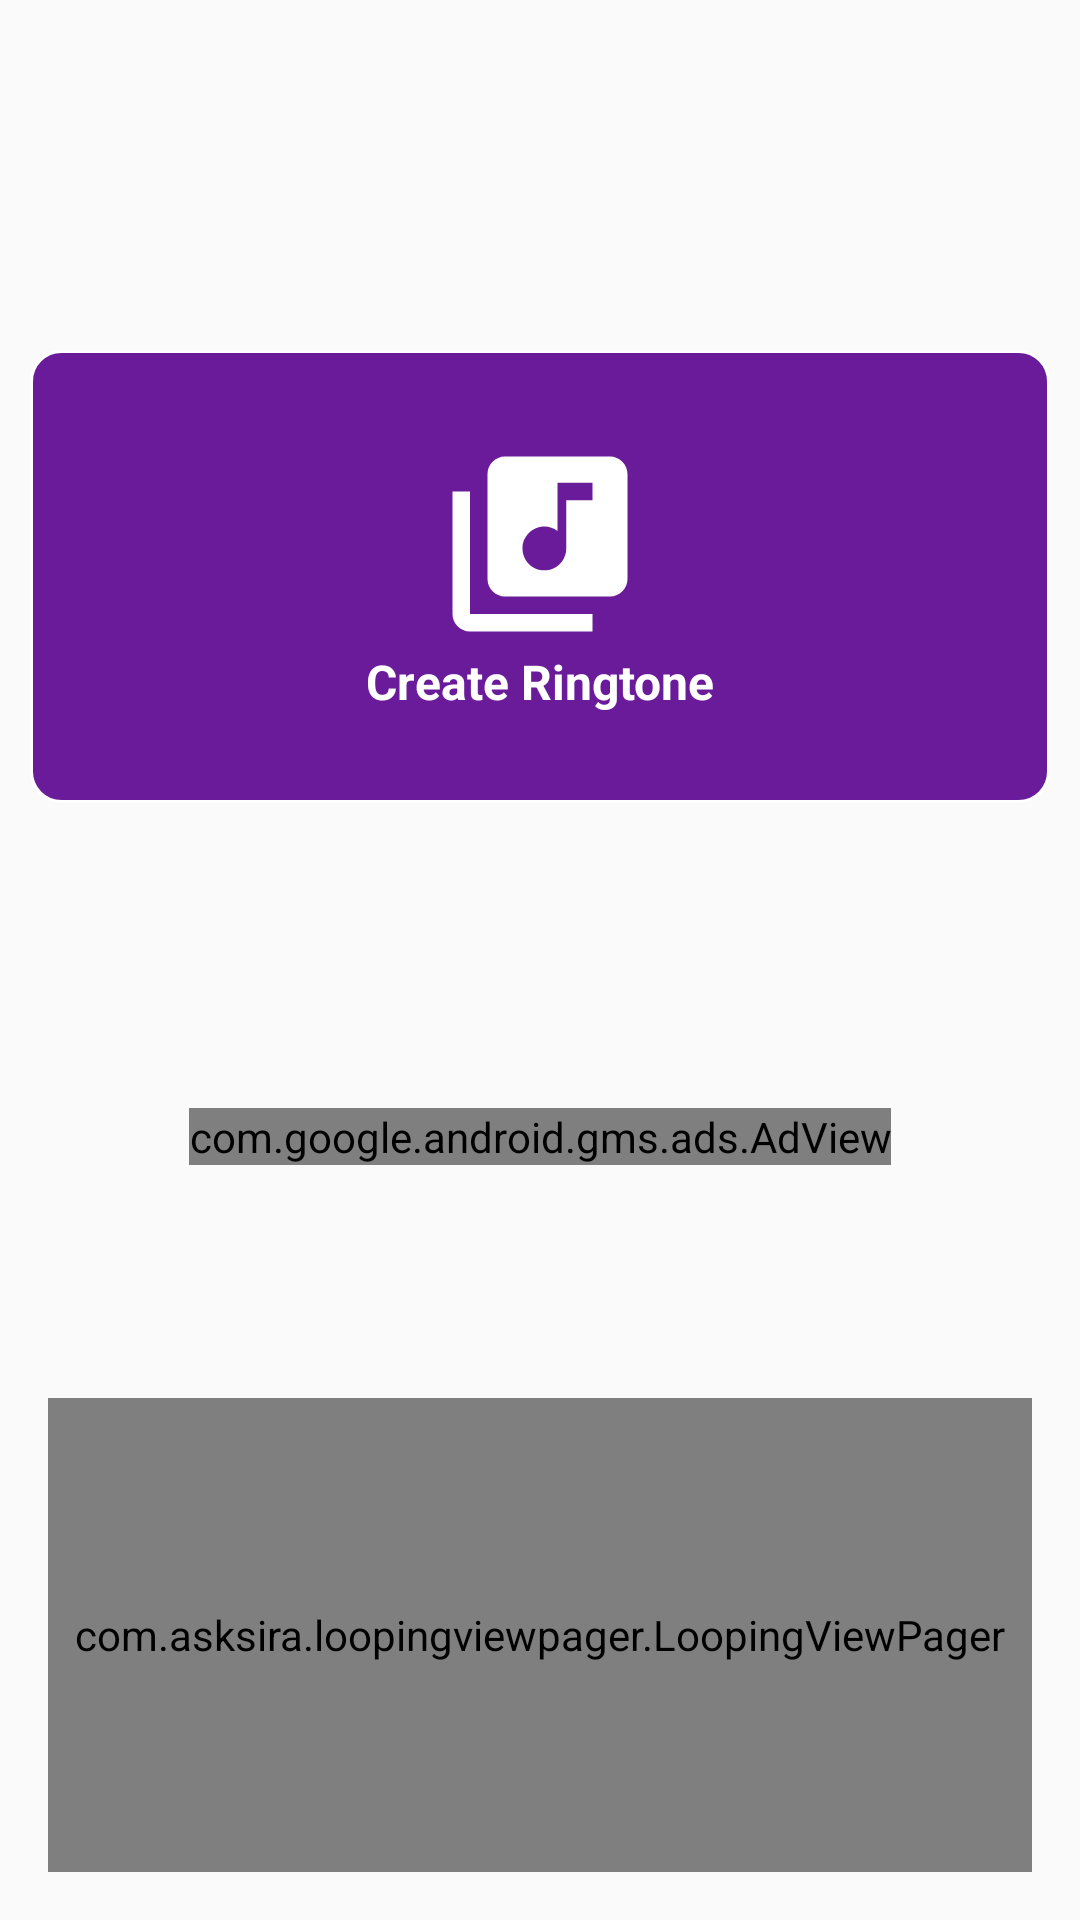

Here is an Android app screen rendered from its layout file. Give the layout XML and the strings, colors and styles it references.
<!-- AndroidManifest.xml: application theme AppTheme -->
<!-- res/layout/content_main.xml -->
<?xml version="1.0" encoding="utf-8"?>
<android.support.constraint.ConstraintLayout xmlns:android="http://schemas.android.com/apk/res/android"
    xmlns:app="http://schemas.android.com/apk/res-auto"
    xmlns:tools="http://schemas.android.com/tools"
    android:layout_width="match_parent"
    android:layout_height="match_parent"
    android:id="@+id/constraintMain"
    app:layout_behavior="@string/appbar_scrolling_view_behavior"
    tools:context="com.codefuelindia.ringtonemaker.Activities.MainActivity"
    tools:showIn="@layout/app_bar_main">


    <LinearLayout
        android:layout_marginStart="10dp"
        android:layout_marginEnd="10dp"
        android:id="@+id/linearLayout"
        android:layout_width="match_parent"
        android:layout_height="wrap_content"
        android:layout_marginTop="8dp"
        android:layout_marginBottom="8dp"
        android:background="@drawable/bg_round_corner"
        android:baselineAligned="false"
        android:orientation="horizontal"
        android:weightSum="2"
        app:layout_constraintBottom_toBottomOf="parent"
        app:layout_constraintEnd_toEndOf="parent"
        app:layout_constraintHorizontal_bias="1.0"
        app:layout_constraintStart_toStartOf="parent"
        app:layout_constraintTop_toTopOf="parent"
        app:layout_constraintVertical_bias="0.23000002">

        <LinearLayout
            android:id="@+id/llRingToneCreator"
            android:layout_width="match_parent"
            android:layout_height="151dp"
            android:layout_gravity="center"
            android:layout_weight="2"
            android:clickable="true"
            android:focusable="true"
            android:foreground="?attr/selectableItemBackground"
            android:gravity="center"
            android:orientation="vertical">

            <ImageView

                android:layout_width="70dp"
                android:layout_height="70dp"
                android:src="@drawable/ic_library_music_black_24dp" />

            <TextView
                android:layout_width="wrap_content"
                android:layout_height="wrap_content"
                android:text="Create Ringtone"
                android:textColor="@android:color/white"
                android:textSize="16sp"
                android:textStyle="bold" />

        </LinearLayout>


    </LinearLayout>


    <com.asksira.loopingviewpager.LoopingViewPager
        android:id="@+id/vpAds"
        android:layout_width="match_parent"
        android:layout_height="158dp"
        android:layout_marginStart="16dp"
        android:layout_marginEnd="16dp"
        android:layout_marginBottom="16dp"
        app:autoScroll="true"
        app:isInfinite="true"
        app:layout_constraintBottom_toBottomOf="parent"
        app:layout_constraintEnd_toEndOf="parent"
        app:layout_constraintHorizontal_bias="1.0"
        app:layout_constraintStart_toStartOf="parent"
        app:scrollInterval="3000" />


    <com.google.android.gms.ads.AdView xmlns:ads="http://schemas.android.com/apk/res-auto"
        android:id="@+id/bannerAd"
        android:layout_width="wrap_content"
        android:layout_height="wrap_content"
        android:layout_alignParentBottom="true"
        android:layout_centerHorizontal="true"
        android:layout_marginStart="8dp"
        android:layout_marginTop="32dp"
        android:layout_marginEnd="8dp"
        android:layout_marginBottom="8dp"
        ads:adSize="BANNER"
        ads:adUnitId="ca-app-pub-5043599433354824/5978285762"
        ads:layout_constraintBottom_toTopOf="@+id/vpAds"
        ads:layout_constraintEnd_toEndOf="parent"
        ads:layout_constraintStart_toStartOf="parent"
        ads:layout_constraintTop_toBottomOf="@+id/linearLayout" />

</android.support.constraint.ConstraintLayout>
<!-- res/layout/app_bar_main.xml (included above) -->
<?xml version="1.0" encoding="utf-8"?>
<android.support.design.widget.CoordinatorLayout xmlns:android="http://schemas.android.com/apk/res/android"
    xmlns:app="http://schemas.android.com/apk/res-auto"
    xmlns:tools="http://schemas.android.com/tools"
    android:layout_width="match_parent"
    android:layout_height="match_parent"
    tools:context="com.codefuelindia.ringtonemaker.Activities.MainActivity">

    <android.support.design.widget.AppBarLayout
        android:layout_width="match_parent"
        android:layout_height="wrap_content"
        android:theme="@style/AppTheme.AppBarOverlay">

        <android.support.v7.widget.Toolbar
            android:id="@+id/toolbar"
            android:layout_width="match_parent"
            android:layout_height="?attr/actionBarSize"
            android:background="?attr/colorPrimary"
            app:popupTheme="@style/AppTheme.PopupOverlay" />

    </android.support.design.widget.AppBarLayout>

    <include layout="@layout/content_main" />

    <android.support.design.widget.FloatingActionButton
        android:id="@+id/fab"
        android:visibility="gone"
        android:layout_width="wrap_content"
        android:layout_height="wrap_content"
        android:layout_gravity="bottom|end"
        android:layout_margin="@dimen/fab_margin"
        app:srcCompat="@drawable/ic_add_white_24dp" />

</android.support.design.widget.CoordinatorLayout>
<!-- resources referenced by this layout -->
<resources>
  <dimen name="fab_margin">16dp</dimen>
  <!-- drawable bg_round_corner (drawable) -->
  <?xml version="1.0" encoding="UTF-8"?>
  <shape xmlns:android="http://schemas.android.com/apk/res/android">
      <solid android:color="@color/colorPrimary"/>
      <stroke android:width="1dp" android:color="@android:color/white" />
      <corners android:radius="10dp"/>
      <padding android:left="0dp" android:top="0dp" android:right="0dp" android:bottom="0dp" />
  </shape>
  <!-- drawable ic_library_music_black_24dp (drawable) -->
  <vector android:height="64dp" android:tint="#FFFFFF"
      android:viewportHeight="24.0" android:viewportWidth="24.0"
      android:width="64dp" xmlns:android="http://schemas.android.com/apk/res/android">
      <path android:fillColor="#FF000000" android:pathData="M20,2L8,2c-1.1,0 -2,0.9 -2,2v12c0,1.1 0.9,2 2,2h12c1.1,0 2,-0.9 2,-2L22,4c0,-1.1 -0.9,-2 -2,-2zM18,7h-3v5.5c0,1.38 -1.12,2.5 -2.5,2.5S10,13.88 10,12.5s1.12,-2.5 2.5,-2.5c0.57,0 1.08,0.19 1.5,0.51L14,5h4v2zM4,6L2,6v14c0,1.1 0.9,2 2,2h14v-2L4,20L4,6z"/>
  </vector>
  <style name="AppTheme.AppBarOverlay" parent="ThemeOverlay.AppCompat.Dark.ActionBar" />
  <style name="AppTheme.PopupOverlay" parent="ThemeOverlay.AppCompat.Light" />
  <style name="AppTheme" parent="Theme.AppCompat.Light.NoActionBar">
          <item name="colorPrimary">@color/colorPrimary</item>
          <item name="colorPrimaryDark">@color/colorPrimaryDark</item>
          <item name="colorAccent">@color/colorAccent</item>
          <item name="android:windowDisablePreview">true</item>
      </style>
  <color name="colorPrimary">#6a1b9a</color>
  <color name="colorPrimaryDark">#4a148c</color>
  <color name="colorAccent">#FF4081</color>
</resources>
